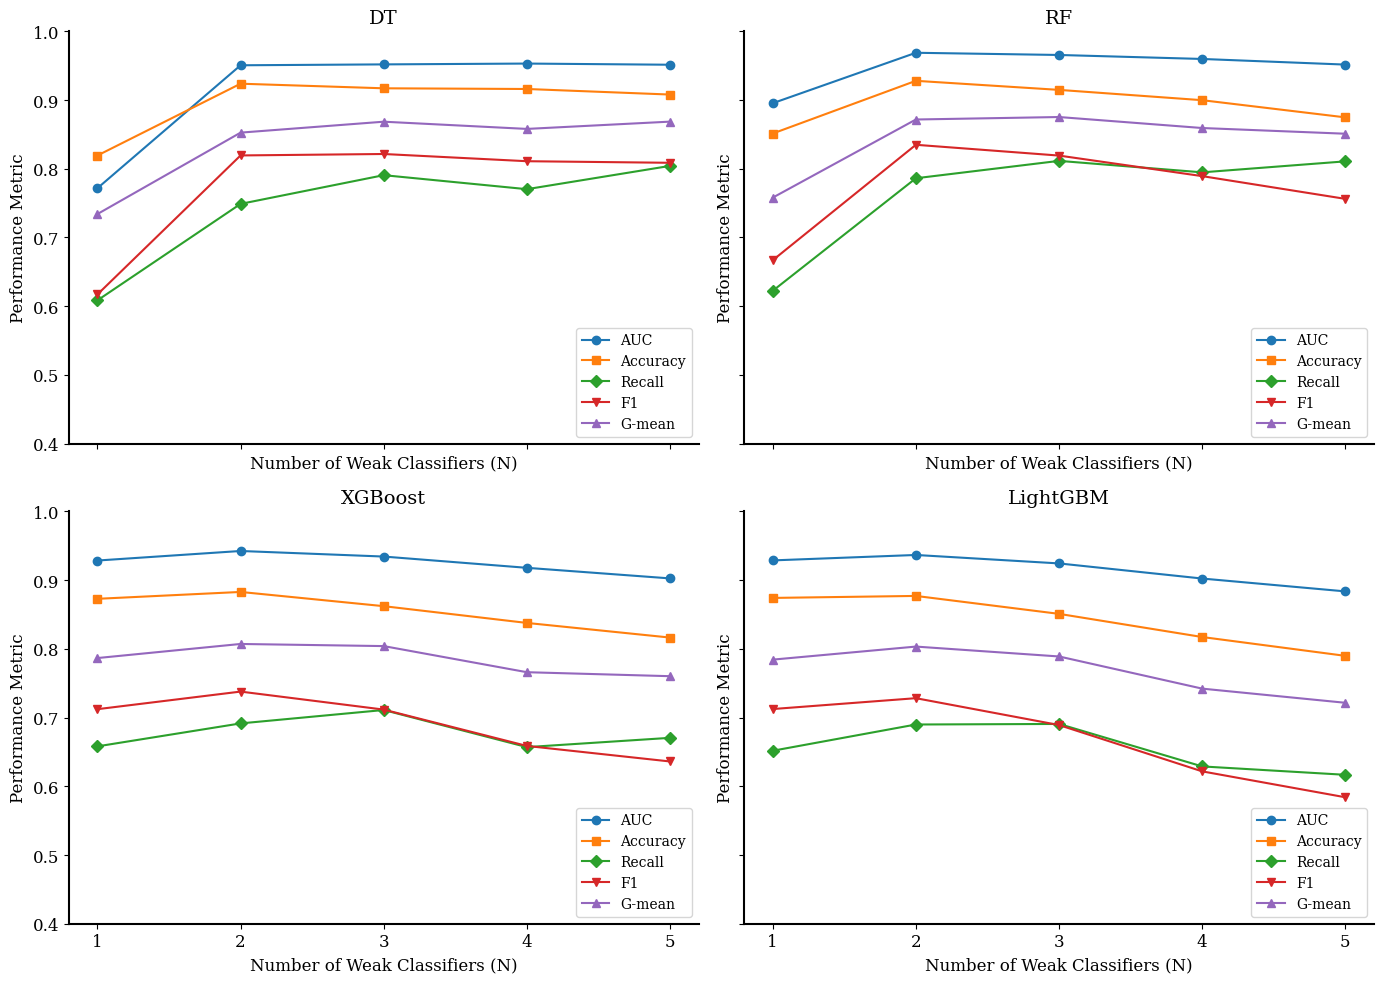

Python code for this plot:
import matplotlib.pyplot as plt

n_values = [1, 2, 3, 4, 5]
results_aid = {
    'DT': {
        'AUC': [0.7717, 0.9506, 0.9519, 0.9531, 0.9514],
        'Accuracy': [0.8193, 0.9238, 0.9171, 0.9161, 0.9080],
        'Recall': [0.6085, 0.7489, 0.7907, 0.7703, 0.8042],
        'F1': [0.6171, 0.8194, 0.8215, 0.8110, 0.8087],
        'G-mean': [0.7341, 0.8526, 0.8685, 0.8580, 0.8686]
    },
    'RF': {
        'AUC': [0.8954, 0.9688, 0.9656, 0.9598, 0.9516],
        'Accuracy': [0.8513, 0.9280, 0.9148, 0.8998, 0.8748],
        'Recall': [0.6224, 0.7862, 0.8115, 0.7948, 0.8108],
        'F1': [0.6669, 0.8349, 0.8192, 0.7893, 0.7562],
        'G-mean': [0.7580, 0.8717, 0.8753, 0.8593, 0.8510]
    },
    'XGBoost': {
        'AUC': [0.9285, 0.9424, 0.9343, 0.9179, 0.9025],
        'Accuracy': [0.8728, 0.8828, 0.8621, 0.8377, 0.8164],
        'Recall': [0.6581, 0.6915, 0.7110, 0.6570, 0.6705],
        'F1': [0.7122, 0.7378, 0.7116, 0.6587, 0.6361],
        'G-mean': [0.7866, 0.8071, 0.8040, 0.7660, 0.7602]
    },
    'LightGBM': {
        'AUC': [0.9287, 0.9366, 0.9243, 0.9023, 0.8836],
        'Accuracy': [0.8741, 0.8770, 0.8509, 0.8172, 0.7898],
        'Recall': [0.6517, 0.6899, 0.6907, 0.6289, 0.6167],
        'F1': [0.7124, 0.7282, 0.6891, 0.6217, 0.5840],
        'G-mean': [0.7843, 0.8033, 0.7889, 0.7421, 0.7215]
    },
}

markers = {
    'AUC': 'o',
    'Accuracy': 's',
    'Recall': 'D',
    'F1': 'v',
    'G-mean': '^'
}

plt.rcParams["font.family"] = "serif"
plt.rcParams["font.size"] = 12
plt.rcParams['axes.linewidth'] = 1.5

fig, axs = plt.subplots(2, 2, figsize=(14, 10), sharex=True, sharey=True)

for i, (model, metrics) in enumerate(results_aid.items()):
    ax = axs[i // 2, i % 2]

    for metric, values in metrics.items():
        ax.plot(n_values, values, label=metric, marker=markers[metric], markersize=6)

    ax.set_title(model, fontsize=14)
    ax.set_xlabel('Number of Weak Classifiers (N)', fontsize=12)
    ax.set_ylabel('Performance Metric', fontsize=12)
    ax.set_ylim(0.4, 1)
    ax.set_xticks(n_values)
    ax.grid(False)
    ax.legend(loc='lower right', fontsize=10)

    ax.spines['right'].set_visible(False)
    ax.spines['top'].set_visible(False)

plt.tight_layout()
plt.savefig('aid_performance_analysis.png', dpi=300, bbox_inches='tight')

plt.show()
